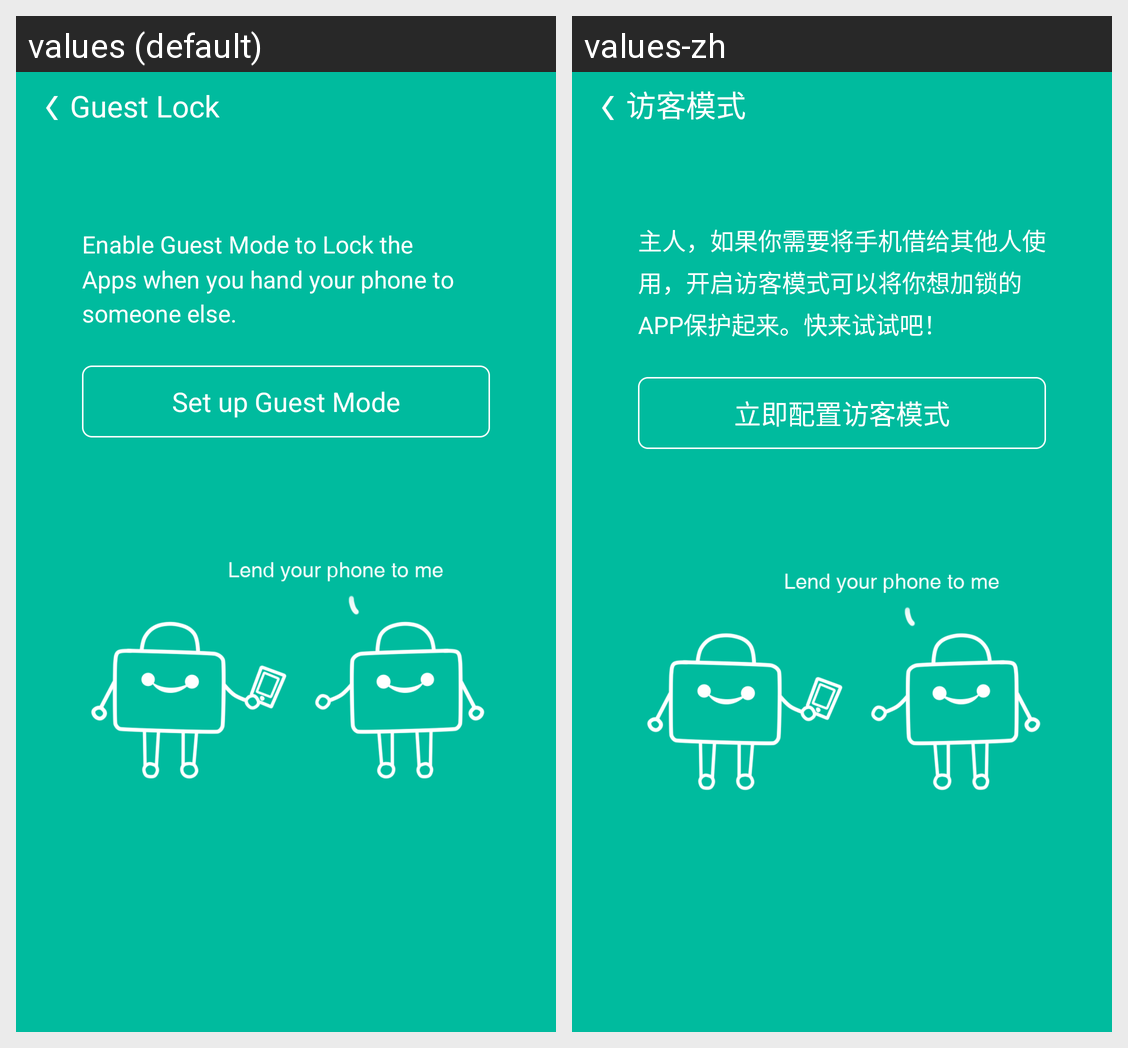

The Android screen above is rendered under two locales of the same app. Produce the string resources it draws, with the default and per-locale values.
Android screen res/layout/activity_user_help.xml rendered under 2 locales, left to right: values (default), values-zh. Device: Nexus 5 (rendered at 1080×1920; each locale shown at half size, 540×960, under a caption strip naming it); theme AppTheme.
Strings drawn on this screen, with the default value and each locale's value (text and hints the layout hard-codes, and strings that could not be matched under every locale, appear in the picture but are not listed):

lock_user
  values: Guest Lock
  values-zh: 访客模式

user_first_tips
  values: Enable Guest Mode to Lock the Apps when you hand your phone to someone else.
  values-zh: 主人，如果你需要将手机借给其他人使用，开启访客模式可以将你想加锁的APP保护起来。快来试试吧！

user_btn_config
  values: Set up Guest Mode
  values-zh: 立即配置访客模式
